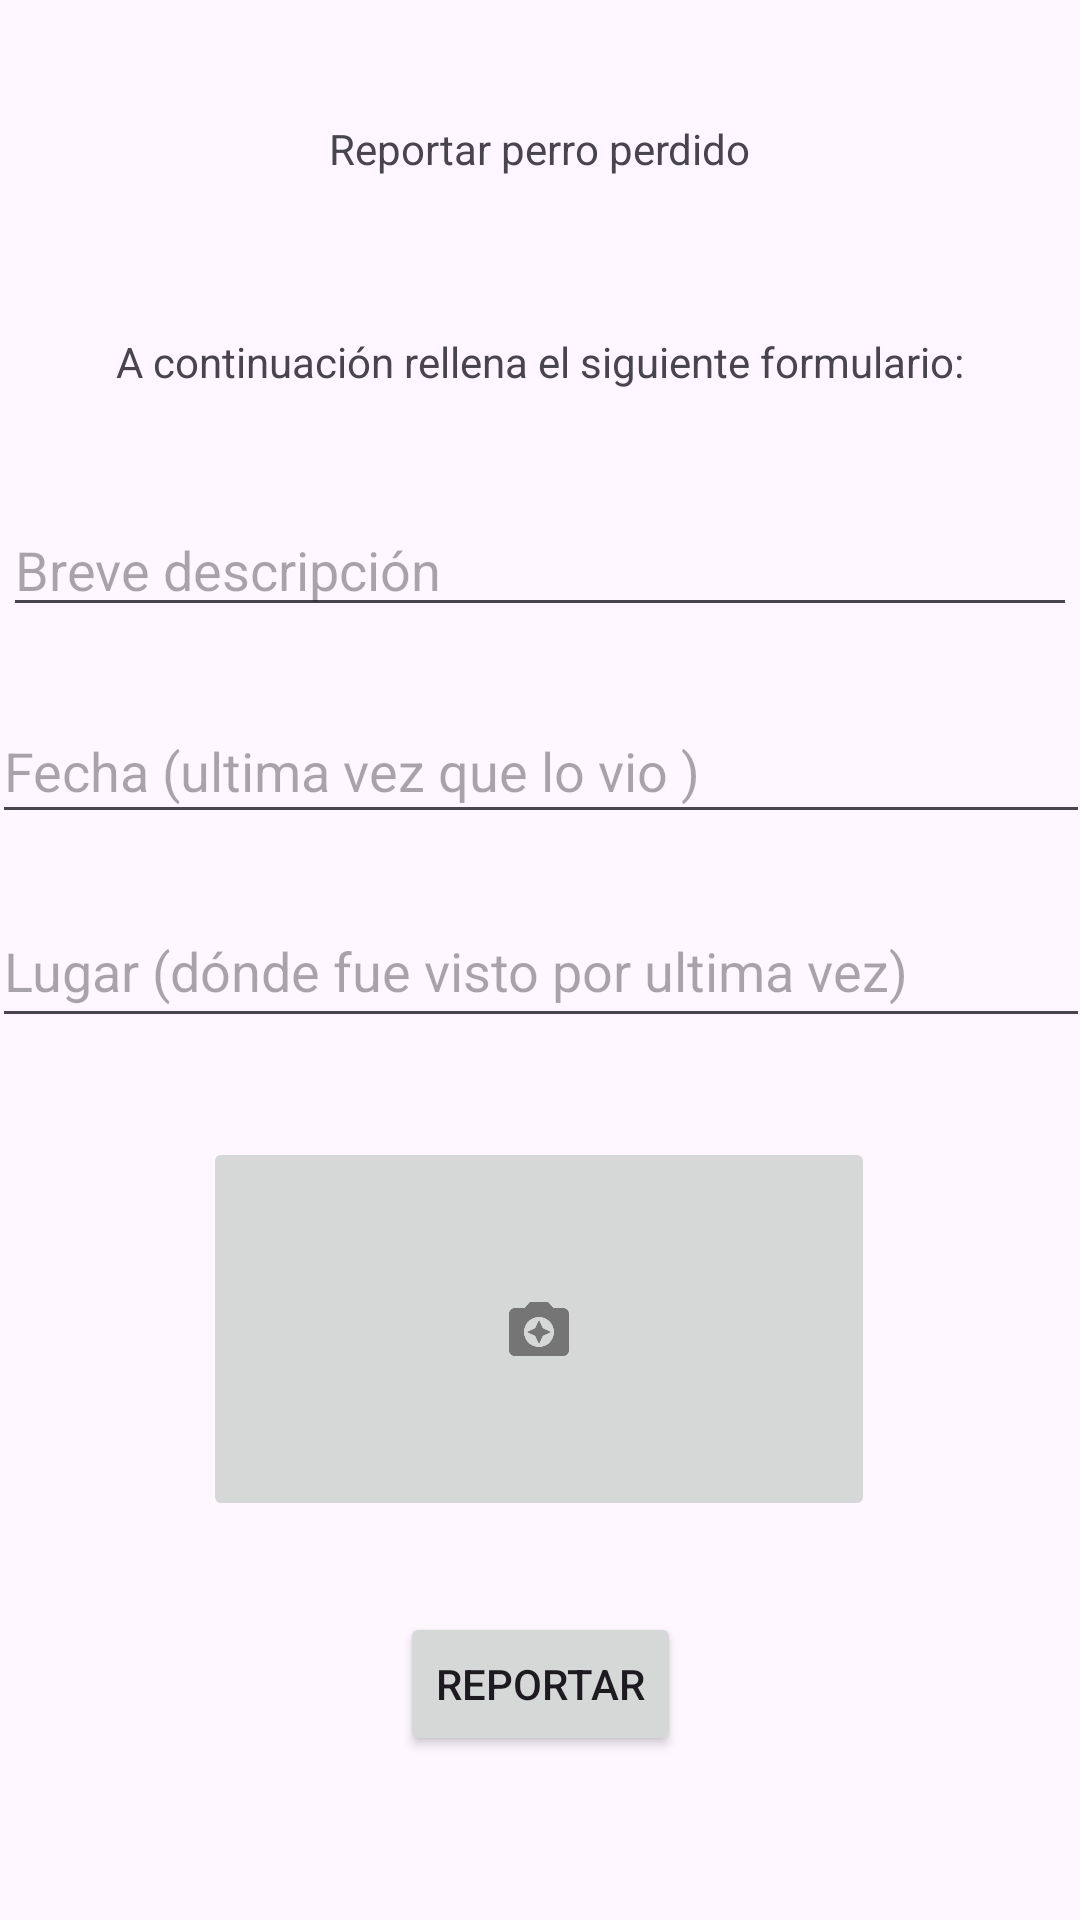

Write the Android layout XML for this screen, with the resource values it uses.
<!-- AndroidManifest.xml: application theme Theme.Animalia -->
<!-- res/layout/activity_alerta.xml -->
<?xml version="1.0" encoding="utf-8"?>
<androidx.constraintlayout.widget.ConstraintLayout xmlns:android="http://schemas.android.com/apk/res/android"
    xmlns:app="http://schemas.android.com/apk/res-auto"
    xmlns:tools="http://schemas.android.com/tools"
    android:id="@+id/main"
    android:layout_width="match_parent"
    android:layout_height="match_parent"
    tools:context=".Alerta">

    <EditText
        android:id="@+id/editTextText11"
        android:layout_width="366dp"
        android:layout_height="48dp"
        android:layout_marginTop="20dp"
        android:ems="10"
        android:hint="@string/lugar"
        android:inputType="text"
        app:layout_constraintEnd_toEndOf="parent"
        app:layout_constraintHorizontal_bias="0.552"
        app:layout_constraintStart_toStartOf="parent"
        app:layout_constraintTop_toBottomOf="@+id/editTextText10" />

    <EditText
        android:id="@+id/editTextText10"
        android:layout_width="366dp"
        android:layout_height="45dp"
        android:layout_marginTop="24dp"
        android:ems="10"
        android:hint="@string/fecha"
        android:inputType="text"
        app:layout_constraintEnd_toEndOf="parent"
        app:layout_constraintHorizontal_bias="0.555"
        app:layout_constraintStart_toStartOf="parent"
        app:layout_constraintTop_toBottomOf="@+id/editTextText5" />

    <TextView
        android:id="@+id/textView4"
        android:layout_width="wrap_content"
        android:layout_height="wrap_content"
        android:layout_marginTop="40dp"
        android:text="Reportar perro perdido"
        app:layout_constraintEnd_toEndOf="parent"
        app:layout_constraintStart_toStartOf="parent"
        app:layout_constraintTop_toTopOf="parent" />

    <TextView
        android:id="@+id/textView5"
        android:layout_width="wrap_content"
        android:layout_height="wrap_content"
        android:layout_marginTop="52dp"
        android:text="A continuación rellena el siguiente formulario:"
        app:layout_constraintEnd_toEndOf="parent"
        app:layout_constraintStart_toStartOf="parent"
        app:layout_constraintTop_toBottomOf="@+id/textView4" />

    <EditText
        android:id="@+id/editTextText5"
        android:layout_width="358dp"
        android:layout_height="39dp"
        android:layout_marginTop="40dp"
        android:ems="10"
        android:hint="@string/descripcion"
        android:inputType="text"
        app:layout_constraintEnd_toEndOf="parent"
        app:layout_constraintHorizontal_bias="0.471"
        app:layout_constraintStart_toStartOf="parent"
        app:layout_constraintTop_toBottomOf="@+id/textView5" />

    <ImageButton
        android:id="@+id/imageButton3"
        android:layout_width="224dp"
        android:layout_height="128dp"
        app:layout_constraintBottom_toBottomOf="@+id/button4"
        app:layout_constraintEnd_toEndOf="parent"
        app:layout_constraintHorizontal_bias="0.497"
        app:layout_constraintStart_toStartOf="parent"
        app:layout_constraintTop_toBottomOf="@+id/editTextText11"
        app:layout_constraintVertical_bias="0.296"
        app:srcCompat="@drawable/foto" />

    <Button
        android:id="@+id/button4"
        android:layout_width="wrap_content"
        android:layout_height="wrap_content"
        android:onClick="alerta"
        android:text="@string/Reportar"
        app:layout_constraintBottom_toBottomOf="parent"
        app:layout_constraintEnd_toEndOf="parent"
        app:layout_constraintStart_toStartOf="parent"
        app:layout_constraintTop_toBottomOf="@+id/editTextText11"
        app:layout_constraintVertical_bias="0.778" />

</androidx.constraintlayout.widget.ConstraintLayout>
<!-- resources referenced by this layout -->
<resources>
  <!-- drawable foto: png bitmap (drawable-hdpi, 613 bytes) -->
  <string name="Reportar">Reportar</string>
  <string name="descripcion"> Breve descripción</string>
  <string name="fecha"> Fecha (ultima vez que lo vio )</string>
  <string name="lugar"> Lugar (dónde fue visto por ultima vez)</string>
  <style name="Theme.Animalia" parent="Base.Theme.Animalia" />
  <style name="Base.Theme.Animalia" parent="Theme.Material3.DayNight.NoActionBar">
          
          
      </style>
</resources>
